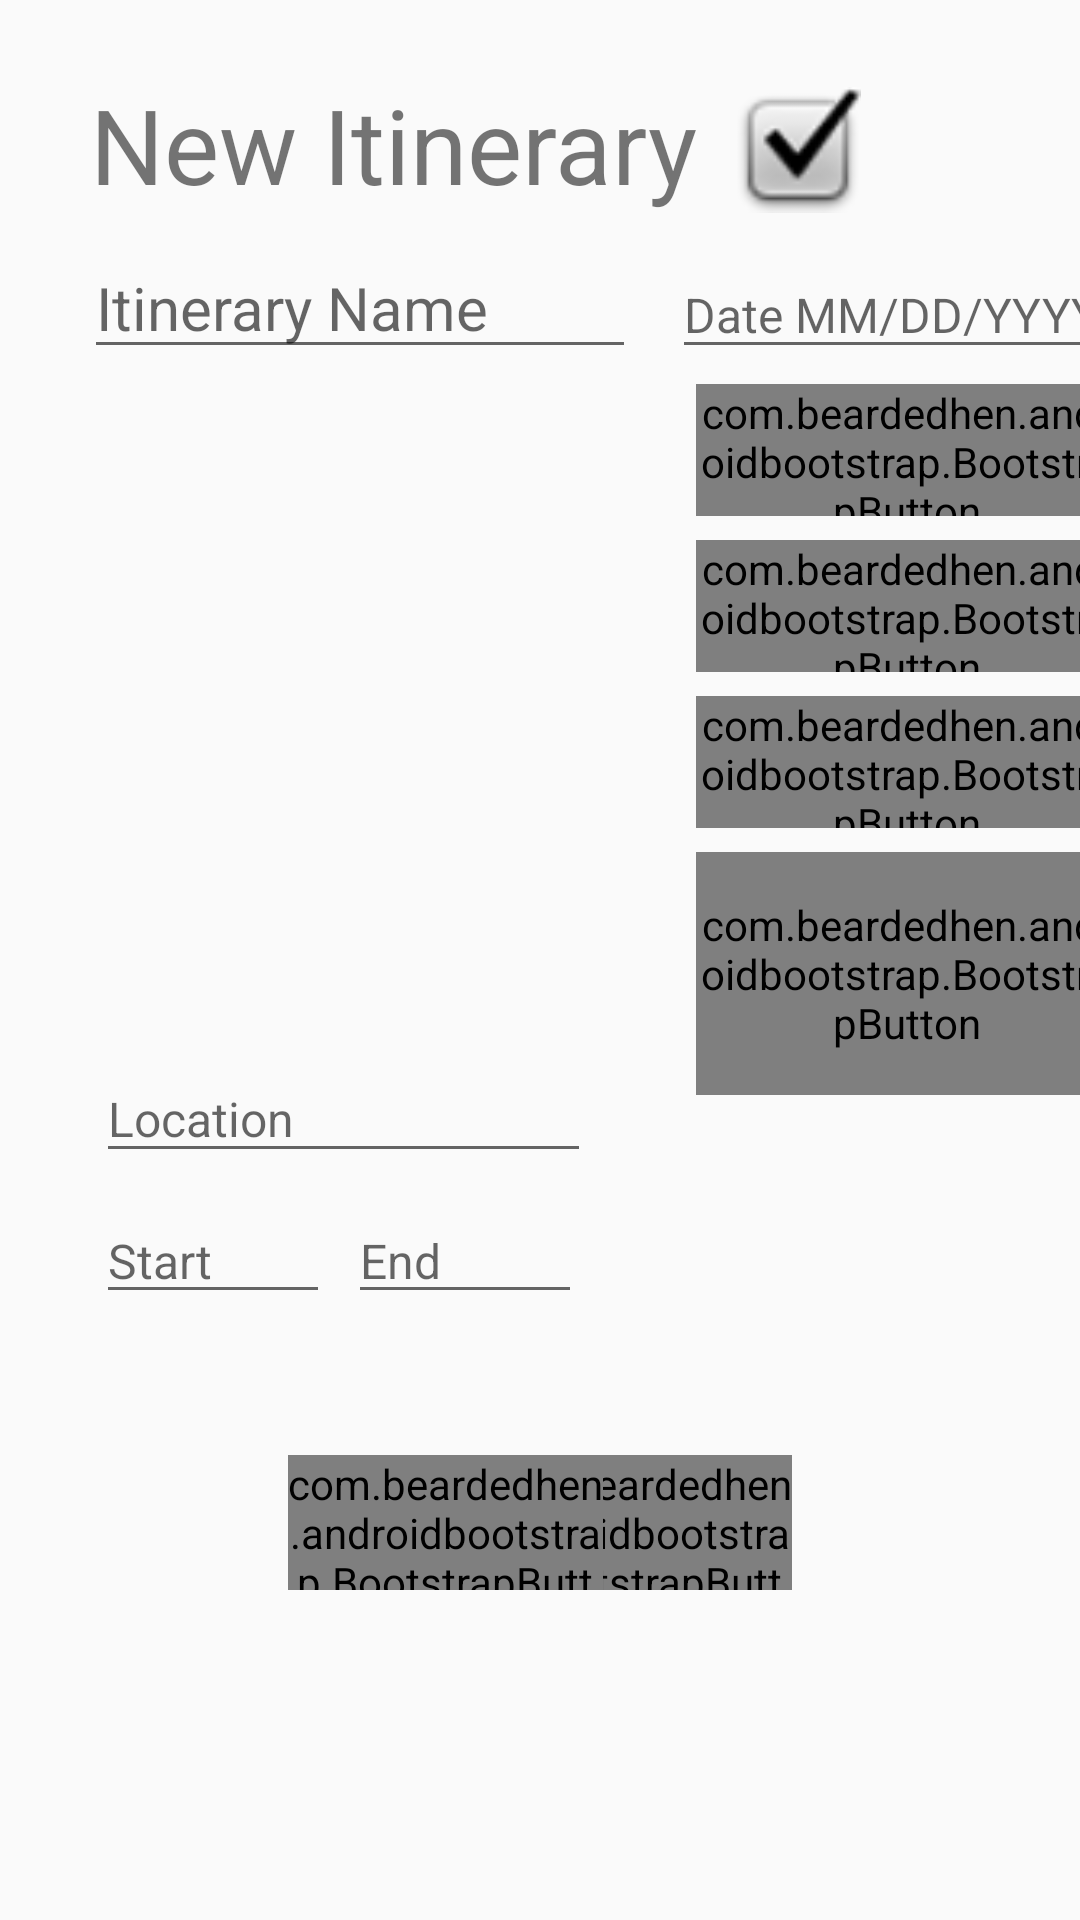

Here is an Android app screen rendered from its layout file. Give the layout XML and the strings, colors and styles it references.
<!-- AndroidManifest.xml: application theme AppTheme -->
<!-- res/layout/fragment_edit_itinerary.xml -->
<?xml version="1.0" encoding="utf-8"?>
<android.support.constraint.ConstraintLayout xmlns:android="http://schemas.android.com/apk/res/android"
    xmlns:app="http://schemas.android.com/apk/res-auto"
    xmlns:tools="http://schemas.android.com/tools"
    android:layout_width="match_parent"
    android:layout_height="match_parent"
    android:background="@color/bootstrap_brand_secondary_border">


    <ImageView
        android:id="@+id/imageView8"
        android:layout_width="52dp"
        android:layout_height="42dp"
        android:layout_marginStart="240dp"
        android:layout_marginTop="29dp"
        app:layout_constraintStart_toStartOf="parent"
        app:layout_constraintTop_toTopOf="parent"
        app:srcCompat="@android:drawable/checkbox_on_background" />


    <EditText
        android:id="@+id/ItineraryName"
        android:focusable="true"
        android:focusedByDefault="true"
        android:layout_width="184dp"
        android:layout_height="44dp"
        android:layout_centerHorizontal="true"
        android:layout_marginStart="28dp"
        android:layout_marginTop="79dp"
        android:hint="Itinerary Name"
        android:inputType="text"
        android:nextFocusForward="@+id/itineraryDate"
        android:textSize="20sp"
        app:layout_constraintStart_toStartOf="parent"
        app:layout_constraintTop_toTopOf="parent" />

    <EditText
        android:id="@+id/itineraryLocation"
        android:layout_width="165dp"
        android:layout_height="39dp"
        android:layout_centerHorizontal="true"
        android:layout_marginStart="32dp"
        android:layout_marginTop="352dp"
        android:hint="Location"
        android:imeOptions="actionNext"
        android:inputType="text"
        android:nextFocusForward="@id/startTime"
        android:textSize="16sp"
        app:layout_constraintStart_toStartOf="parent"
        app:layout_constraintTop_toTopOf="parent" />

    <EditText
        android:id="@+id/startTime"
        android:layout_width="78dp"
        android:layout_height="38dp"
        android:layout_centerHorizontal="true"
        android:layout_marginStart="32dp"
        android:layout_marginTop="400dp"
        android:hint="Start"
        android:inputType="time"
        android:nextFocusForward="@id/endTime"
        android:textSize="16sp"
        app:layout_constraintStart_toStartOf="parent"
        app:layout_constraintTop_toTopOf="parent" />

    <EditText
        android:id="@+id/endTime"
        android:layout_width="78dp"
        android:layout_height="38dp"
        android:layout_centerHorizontal="true"
        android:layout_marginStart="116dp"
        android:layout_marginTop="400dp"
        android:hint="End"
        android:inputType="time"
        android:nextFocusForward="@id/editListItineraryBtn"
        android:textSize="16sp"
        app:layout_constraintStart_toStartOf="parent"
        app:layout_constraintTop_toTopOf="parent" />

    <com.beardedhen.androidbootstrap.BootstrapButton
        android:id="@+id/addStopBtn"
        android:layout_width="140dp"
        android:layout_height="44dp"
        android:layout_marginStart="232dp"
        android:layout_marginTop="180dp"
        android:background="@android:color/holo_blue_dark"
        android:nextFocusForward="@id/deleteItineraryItem"
        android:stateListAnimator="@null"
        android:text="Add Stop"
        app:bootstrapBrand="regular"
        app:bootstrapSize="lg"
        app:buttonMode="regular"
        app:layout_constraintStart_toStartOf="parent"
        app:layout_constraintTop_toTopOf="parent"
        app:roundedCorners="true"
        app:showOutline="false" />

    <com.beardedhen.androidbootstrap.BootstrapButton
        android:id="@+id/deleteItineraryItem"
        android:layout_width="140dp"
        android:layout_height="44dp"
        android:layout_marginStart="232dp"
        android:layout_marginTop="232dp"
        android:background="@android:color/holo_blue_dark"
        android:nextFocusForward="@id/openShoppingListBtn"
        android:stateListAnimator="@null"
        android:text="Delete Item"
        app:bootstrapBrand="danger"
        app:bootstrapSize="lg"
        app:buttonMode="regular"
        app:layout_constraintStart_toStartOf="parent"
        app:layout_constraintTop_toTopOf="parent"
        app:roundedCorners="true"
        app:showOutline="false" />

    <com.beardedhen.androidbootstrap.BootstrapButton
        app:bootstrapBrand="danger"
        app:bootstrapSize="lg"
        app:buttonMode="regular"
        app:roundedCorners="true"
        app:showOutline="false"
        android:id="@+id/emptyItineraryBtn"
        android:nextFocusForward="@id/ItineraryName"
        android:layout_width="105dp"
        android:layout_height="45dp"
        android:layout_marginTop="485dp"
        android:layout_marginEnd="96dp"
        android:background="@android:color/holo_red_light"
        android:stateListAnimator="@null"
        android:text="Empty"
        android:textColor="@android:color/white"
        app:layout_constraintEnd_toEndOf="parent"
        app:layout_constraintTop_toTopOf="parent" />


    <com.beardedhen.androidbootstrap.BootstrapButton
        android:id="@+id/saveItineraryBtn"
        android:layout_width="105dp"
        android:layout_height="45dp"
        android:layout_marginStart="96dp"
        android:layout_marginTop="485dp"
        android:background="@color/colorPrimaryDark"
        android:nextFocusForward="@id/emptyItineraryBtn"
        android:stateListAnimator="@null"
        android:text="Save"
        android:textColor="@android:color/white"
        app:bootstrapBrand="success"
        app:bootstrapSize="lg"
        app:buttonMode="regular"
        app:layout_constraintStart_toStartOf="parent"
        app:layout_constraintTop_toTopOf="parent"
        app:roundedCorners="true"
        app:showOutline="false" />

    <com.beardedhen.androidbootstrap.BootstrapButton
        app:bootstrapBrand="regular"
        app:bootstrapSize="lg"
        app:buttonMode="regular"
        app:roundedCorners="true"
        app:showOutline="false"
        android:id="@+id/editListItineraryBtn"
        android:layout_width="140dp"
        android:layout_height="44dp"
        android:layout_marginStart="232dp"
        android:layout_marginTop="128dp"
        android:background="@android:color/holo_blue_dark"
        android:nextFocusForward="@id/addStopBtn"
        android:stateListAnimator="@null"
        android:text="Add List"
        app:layout_constraintStart_toStartOf="parent"
        app:layout_constraintTop_toTopOf="parent" />


    <com.beardedhen.androidbootstrap.BootstrapButton
        android:id="@+id/openShoppingListBtn"
        android:layout_width="140dp"
        android:layout_height="81dp"
        android:layout_marginStart="232dp"
        android:layout_marginTop="284dp"
        android:background="@android:color/holo_blue_dark"
        android:nextFocusForward="@id/saveItineraryBtn"
        android:stateListAnimator="@null"
        android:text="Open Shopping List"
        app:bootstrapBrand="regular"
        app:bootstrapSize="lg"
        app:buttonMode="regular"
        app:layout_constraintStart_toStartOf="parent"
        app:layout_constraintTop_toTopOf="parent"
        app:roundedCorners="true"
        app:showOutline="false" />

    <EditText
        android:id="@+id/itineraryDate"
        android:layout_width="154dp"
        android:layout_height="39dp"
        android:layout_centerHorizontal="true"
        android:layout_marginStart="224dp"
        android:layout_marginTop="84dp"
        android:hint="Date MM/DD/YYYY"
        android:imeOptions="actionNext"
        android:inputType="date"
        android:nextFocusForward="@id/itineraryLocation"
        android:textSize="16sp"
        app:layout_constraintStart_toStartOf="parent"
        app:layout_constraintTop_toTopOf="parent" />

    <TextView
        android:id="@+id/itineraryTitle"
        android:layout_width="wrap_content"
        android:layout_height="wrap_content"
        android:layout_marginStart="30dp"
        android:layout_marginTop="25dp"
        android:text="New Itinerary"
        android:textAlignment="center"
        android:textSize="34.5sp"
        app:layout_constraintStart_toStartOf="parent"
        app:layout_constraintTop_toTopOf="parent" />

    
        
        
        
        
        
        
        
        
        
        
        
        
        
        
        
    
    

    <android.support.v7.widget.RecyclerView
        android:id="@+id/itineraryItemRecycler"
        android:layout_width="181dp"
        android:layout_height="201dp"
        android:layout_marginStart="32dp"
        android:layout_marginTop="131dp"
        android:background="@color/bootstrap_brand_secondary_border"
        android:clickable="true"
        app:layout_constraintStart_toStartOf="parent"
        app:layout_constraintTop_toTopOf="parent">

    </android.support.v7.widget.RecyclerView>

    <FrameLayout
        android:id="@+id/fragment_itinerary_slist_container"
        android:layout_width="249dp"
        android:layout_height="374dp"
        android:layout_marginStart="80dp"
        android:layout_marginTop="108dp"
        app:layout_constraintStart_toStartOf="parent"
        app:layout_constraintTop_toTopOf="parent">

    </FrameLayout>
    <FrameLayout
        android:id="@+id/fragment_itinerary_new_container"
        android:layout_width="414dp"
        android:layout_height="742dp"
        app:layout_constraintStart_toStartOf="parent"
        app:layout_constraintTop_toTopOf="parent">

    </FrameLayout>

</android.support.constraint.ConstraintLayout>
<!-- resources referenced by this layout -->
<resources>
  <color name="colorPrimaryDark">#303F9F</color>
  <style name="AppTheme" parent="Base.Theme.AppCompat.Light.DarkActionBar">
          
          <item name="colorPrimary">@color/colorPrimary</item>
          <item name="colorPrimaryDark">@color/colorPrimaryDark</item>
          <item name="colorAccent">@color/colorAccent</item>
      </style>
  <color name="colorPrimary">#4C63CB</color>
  <color name="colorAccent">#FF4040</color>
</resources>
